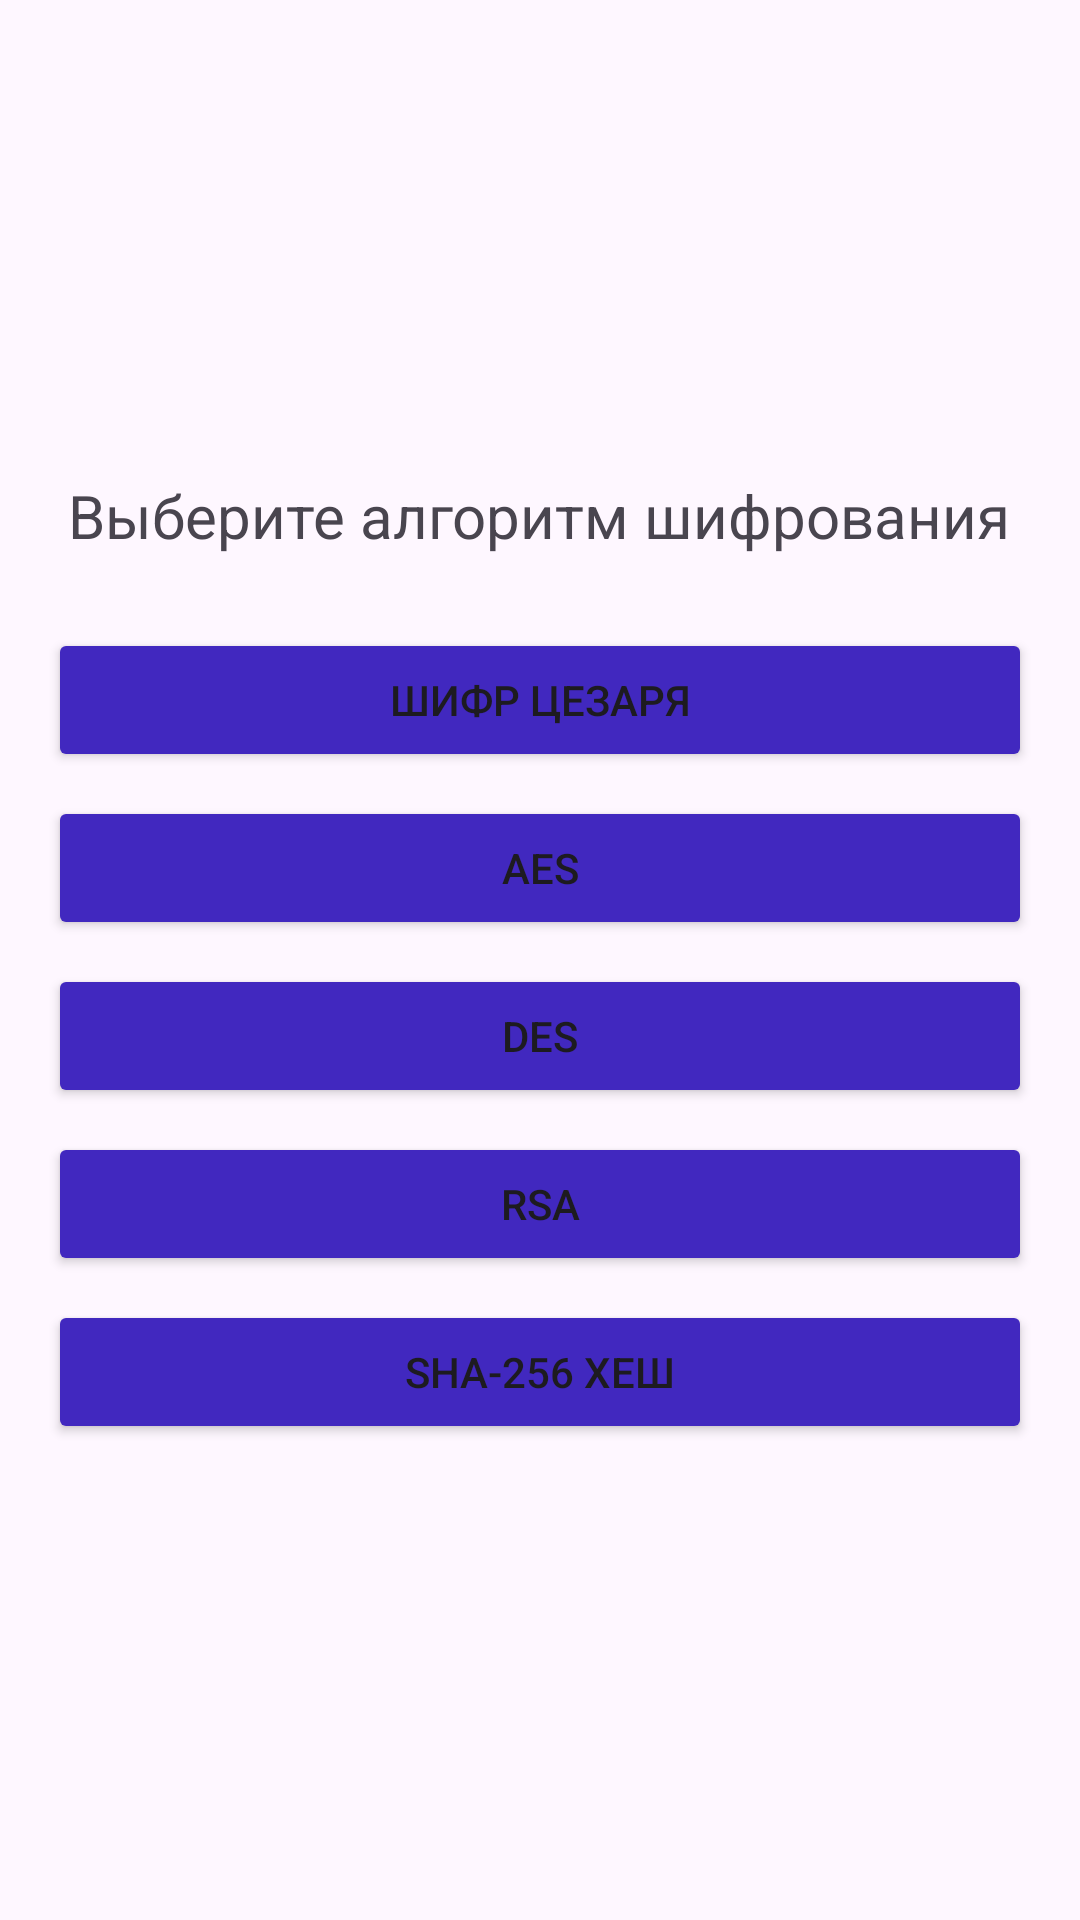

Layout XML and referenced resources for this Android screen:
<!-- AndroidManifest.xml: application theme Theme.EncryptionAlgorithms -->
<!-- res/layout/activity_main.xml -->
<?xml version="1.0" encoding="utf-8"?>
<LinearLayout xmlns:android="http://schemas.android.com/apk/res/android"
    xmlns:app="http://schemas.android.com/apk/res-auto"
    xmlns:tools="http://schemas.android.com/tools"
    android:layout_width="match_parent"
    android:layout_height="match_parent"
    android:orientation="vertical"
    android:gravity="center"
    android:padding="16dp"
    tools:context=".MainActivity">

    <TextView
        android:layout_width="wrap_content"
        android:layout_height="wrap_content"
        android:text="Выберите алгоритм шифрования"
        android:textSize="20sp"
        android:layout_marginBottom="24dp"/>

    <Button
        android:id="@+id/btnCaesar"
        android:layout_width="match_parent"
        android:layout_height="wrap_content"
        android:backgroundTint="#4128bf"
        android:text="Шифр Цезаря"
        android:layout_marginBottom="8dp"/>

    <Button
        android:id="@+id/btnAES"
        android:layout_width="match_parent"
        android:layout_height="wrap_content"
        android:backgroundTint="#4128bf"
        android:text="AES"
        android:layout_marginBottom="8dp"/>

    <Button
        android:id="@+id/btnDES"
        android:layout_width="match_parent"
        android:layout_height="wrap_content"
        android:backgroundTint="#4128bf"
        android:text="DES"
        android:layout_marginBottom="8dp"/>

    <Button
        android:id="@+id/btnRSA"
        android:layout_width="match_parent"
        android:layout_height="wrap_content"
        android:backgroundTint="#4128bf"
        android:text="RSA"
        android:layout_marginBottom="8dp"/>

    <Button
        android:id="@+id/btnSHA256"
        android:layout_width="match_parent"
        android:layout_height="wrap_content"
        android:backgroundTint="#4128bf"
        android:text="SHA-256 Хеш"/>

</LinearLayout>
<!-- resources referenced by this layout -->
<resources>
  <style name="Theme.EncryptionAlgorithms" parent="Base.Theme.EncryptionAlgorithms">
      
      </style>
  <style name="Base.Theme.EncryptionAlgorithms" parent="Theme.Material3.DayNight.NoActionBar">
          
          
      </style>
</resources>
